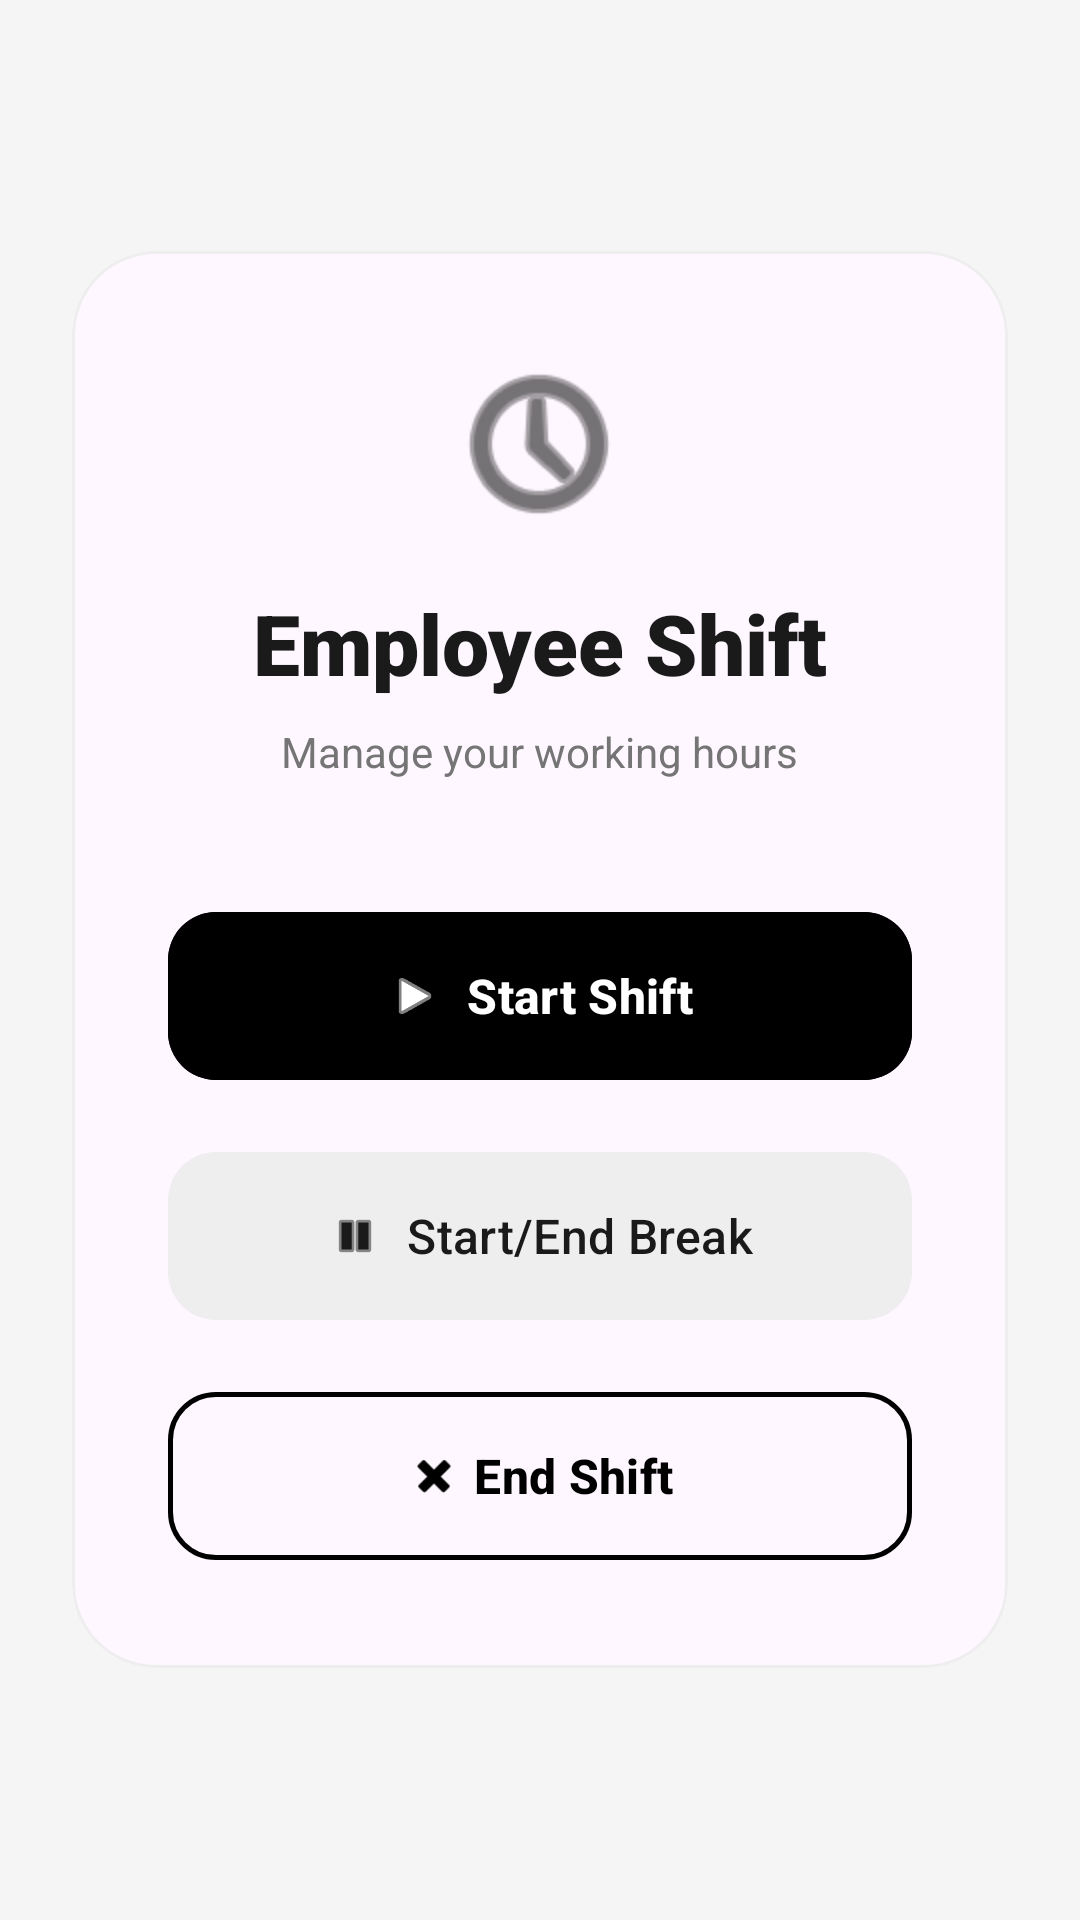

This screen was rendered from an Android layout file. Write that file and the resources it references.
<!-- AndroidManifest.xml: application theme Theme.StepCheck -->
<!-- res/layout/fragment_shiftentryfragment.xml -->
<?xml version="1.0" encoding="utf-8"?>
<FrameLayout xmlns:android="http://schemas.android.com/apk/res/android"
    xmlns:app="http://schemas.android.com/apk/res-auto"
    xmlns:tools="http://schemas.android.com/tools"
    android:layout_width="match_parent"
    android:layout_height="match_parent"
    android:background="#F5F5F5"
    tools:context=".fragments.ShiftEntryFragment">

    <com.google.android.material.card.MaterialCardView
        android:layout_width="match_parent"
        android:layout_height="wrap_content"
        android:layout_gravity="center"
        android:layout_margin="24dp"
        app:cardCornerRadius="28dp"
        app:cardElevation="0dp"
        app:strokeColor="#EEEEEE"
        app:strokeWidth="1dp">

        <LinearLayout
            android:layout_width="match_parent"
            android:layout_height="wrap_content"
            android:gravity="center"
            android:orientation="vertical"
            android:padding="32dp">

            <ImageView
                android:layout_width="64dp"
                android:layout_height="64dp"
                android:src="@android:drawable/ic_menu_recent_history"
                app:tint="#1A1A1A"
                android:layout_marginBottom="16dp"/>

            <TextView
                android:id="@+id/shift_title"
                android:layout_width="wrap_content"
                android:layout_height="wrap_content"
                android:text="Employee Shift"
                android:textColor="#1A1A1A"
                android:textSize="28sp"
                android:fontFamily="sans-serif-black"
                android:layout_marginBottom="8dp" />

            <TextView
                android:layout_width="wrap_content"
                android:layout_height="wrap_content"
                android:text="Manage your working hours"
                android:textColor="#757575"
                android:textSize="14sp"
                android:layout_marginBottom="40dp" />

            <com.google.android.material.button.MaterialButton
                android:id="@+id/button_start_shift"
                android:layout_width="match_parent"
                android:layout_height="64dp"
                android:layout_marginBottom="16dp"
                android:text="Start Shift"
                android:textSize="16sp"
                android:textStyle="bold"
                android:backgroundTint="#000000"
                android:textColor="#FFFFFF"
                app:cornerRadius="16dp"
                app:icon="@android:drawable/ic_media_play"
                app:iconGravity="textStart"
                app:iconTint="#FFFFFF" />

            <com.google.android.material.button.MaterialButton
                android:id="@+id/button_pause_shift"
                style="@style/Widget.Material3.Button.TonalButton"
                android:layout_width="match_parent"
                android:layout_height="64dp"
                android:layout_marginBottom="16dp"
                android:text="Start/End Break"
                android:textSize="16sp"
                android:textColor="#1A1A1A"
                app:backgroundTint="#EEEEEE"
                app:cornerRadius="16dp"
                app:icon="@android:drawable/ic_media_pause"
                app:iconGravity="textStart"
                app:iconTint="#1A1A1A" />

            <com.google.android.material.button.MaterialButton
                android:id="@+id/button_end_shift"
                style="@style/Widget.Material3.Button.OutlinedButton"
                android:layout_width="match_parent"
                android:layout_height="64dp"
                android:text="End Shift"
                android:textSize="16sp"
                android:textStyle="bold"
                android:textColor="#000000"
                app:strokeColor="#000000"
                app:strokeWidth="1.5dp"
                app:cornerRadius="16dp"
                app:icon="@android:drawable/ic_delete"
                app:iconGravity="textStart"
                app:iconTint="#000000" />

        </LinearLayout>
    </com.google.android.material.card.MaterialCardView>

</FrameLayout>
<!-- resources referenced by this layout -->
<resources>
  <style name="Theme.StepCheck" parent="Base.Theme.StepCheck" />
  <style name="Base.Theme.StepCheck" parent="Theme.Material3.DayNight.NoActionBar">
          
          
      </style>
</resources>
